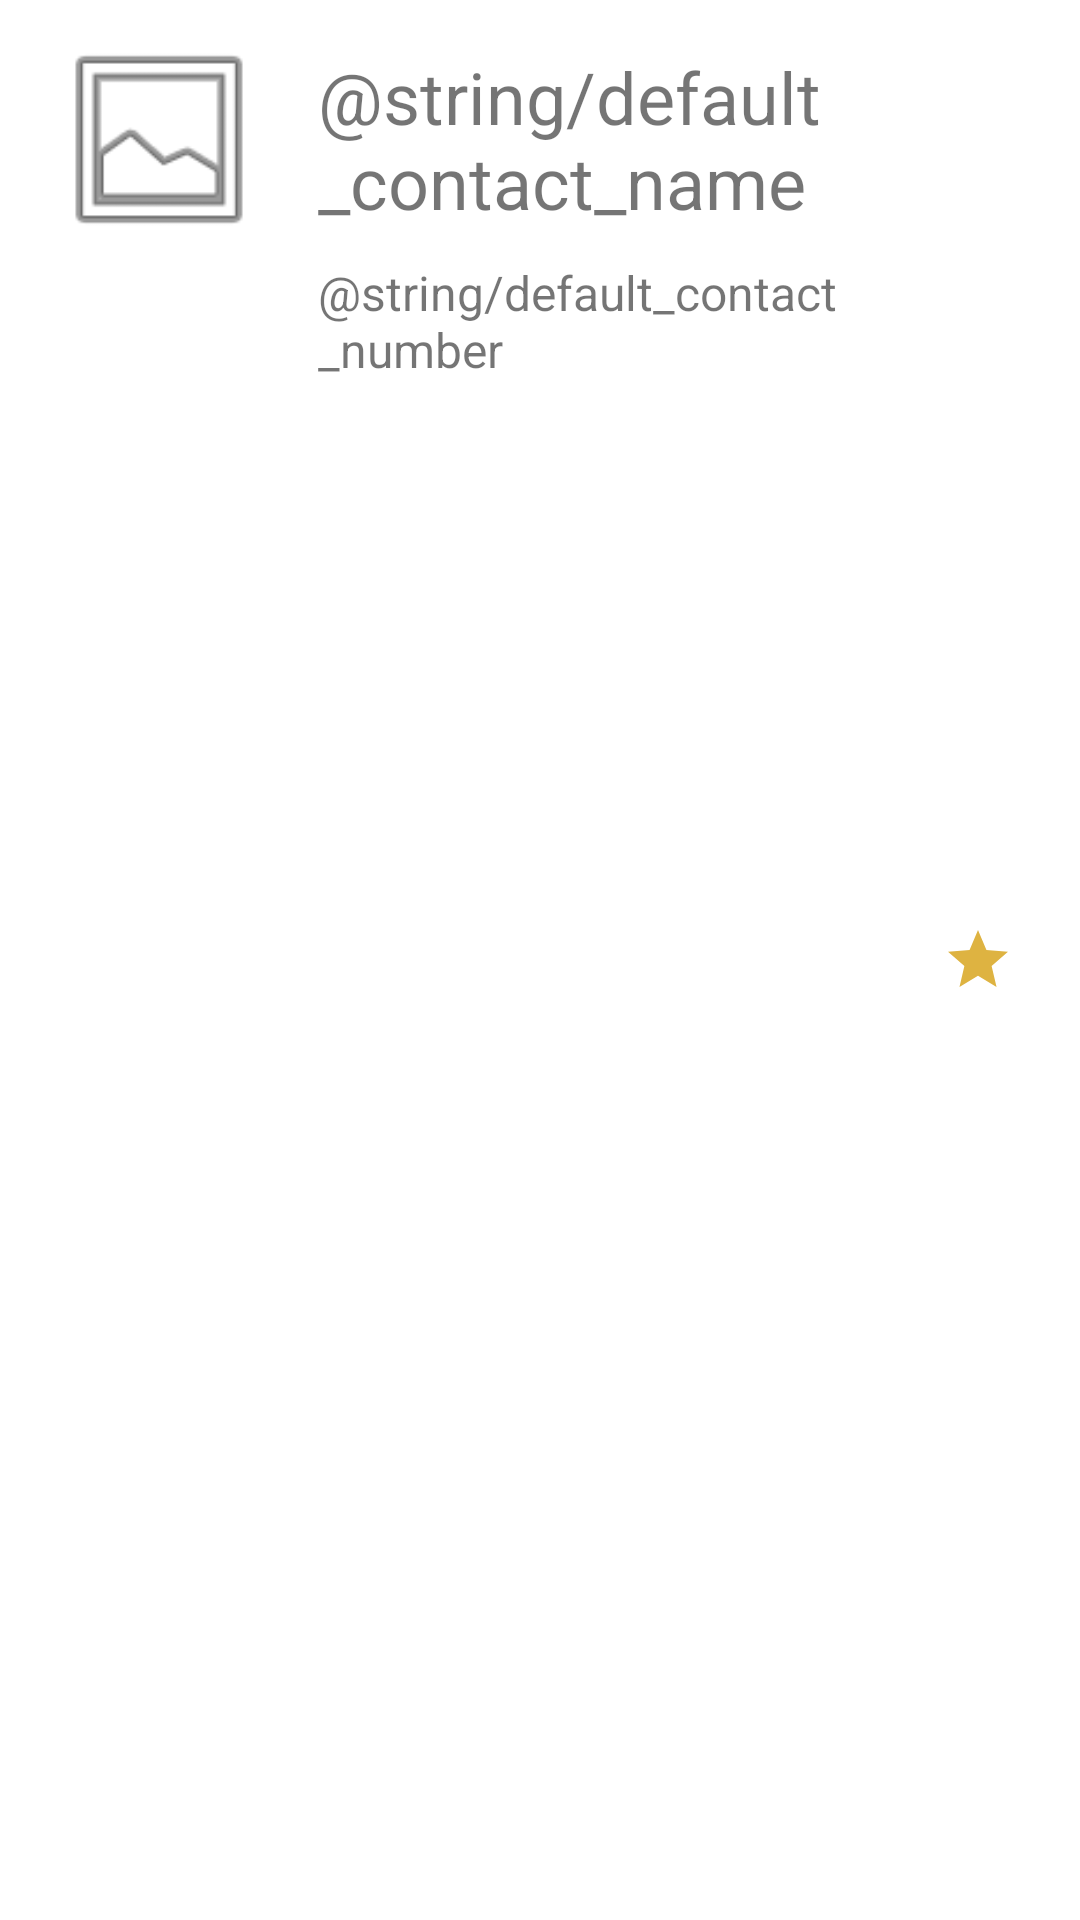

The Android layout XML behind this screen, and the referenced resources:
<!-- AndroidManifest.xml: application theme Theme.2_Contacts -->
<!-- res/layout/contact_item.xml -->
<?xml version="1.0" encoding="utf-8"?>
<LinearLayout xmlns:android="http://schemas.android.com/apk/res/android"
    xmlns:app="http://schemas.android.com/apk/res-auto"
    xmlns:tools="http://schemas.android.com/tools"
    android:id="@+id/layout_for_contact"
    android:layout_width="match_parent"
    android:layout_height="wrap_content"
    android:orientation="horizontal"
    android:paddingLeft="16dp"
    android:paddingTop="8dp"
    android:paddingRight="16dp"
    android:paddingBottom="8dp">

    <ImageView
        android:id="@+id/img_contact_photo"
        android:layout_width="74dp"
        android:layout_height="77dp"
        app:srcCompat="@android:drawable/ic_menu_gallery" />

    <LinearLayout
        android:id="@+id/layout_for_name_and_number"
        android:layout_width="218dp"
        android:layout_height="match_parent"
        android:orientation="vertical"
        android:paddingLeft="16dp"
        android:paddingTop="8dp"
        android:paddingRight="16dp"
        android:paddingBottom="8dp">

        <TextView
            android:id="@+id/text_name"
            android:layout_width="match_parent"
            android:layout_height="wrap_content"
            android:layout_marginBottom="5dp"
            android:text="@string/default_contact_name"
            android:textSize="24sp" />

        <TextView
            android:id="@+id/text_number"
            android:layout_width="match_parent"
            android:layout_height="wrap_content"
            android:layout_marginTop="5dp"
            android:text="@string/default_contact_number"
            android:textSize="16sp" />

    </LinearLayout>

    <ImageView
        android:id="@+id/img_if_favorite"
        android:layout_width="match_parent"
        android:layout_height="wrap_content"
        android:layout_gravity="center_horizontal|center_vertical"
        app:srcCompat="@drawable/ic_baseline_star_24"
        tools:ignore="VectorDrawableCompat" />

</LinearLayout>
<!-- resources referenced by this layout -->
<resources>
  <!-- drawable ic_baseline_star_24 (drawable) -->
  <vector android:height="24dp" android:tint="#DEB341"
      android:viewportHeight="24" android:viewportWidth="24"
      android:width="24dp" xmlns:android="http://schemas.android.com/apk/res/android">
      <path android:fillColor="@android:color/white" android:pathData="M12,17.27L18.18,21l-1.64,-7.03L22,9.24l-7.19,-0.61L12,2 9.19,8.63 2,9.24l5.46,4.73L5.82,21z"/>
  </vector>
  <style name="Theme.2_Contacts" parent="Theme.MaterialComponents.DayNight.DarkActionBar">
          
          <item name="colorPrimary">@color/purple_500</item>
          <item name="colorPrimaryVariant">@color/purple_700</item>
          <item name="colorOnPrimary">@color/white</item>
          
          <item name="colorSecondary">@color/teal_200</item>
          <item name="colorSecondaryVariant">@color/teal_700</item>
          <item name="colorOnSecondary">@color/black</item>
          
          <item name="android:statusBarColor" tools:targetApi="l">?attr/colorPrimaryVariant</item>
          
      </style>
  <!-- not gathered from this repository: default colours our renderer supplied (Android Studio template values) -->
  <color name="purple_500">#FF6200EE</color>
  <color name="purple_700">#FF3700B3</color>
  <color name="teal_200">#FF03DAC5</color>
  <color name="teal_700">#FF018786</color>
  <color name="black">#FF000000</color>
  <color name="white">#FFFFFFFF</color>
</resources>
